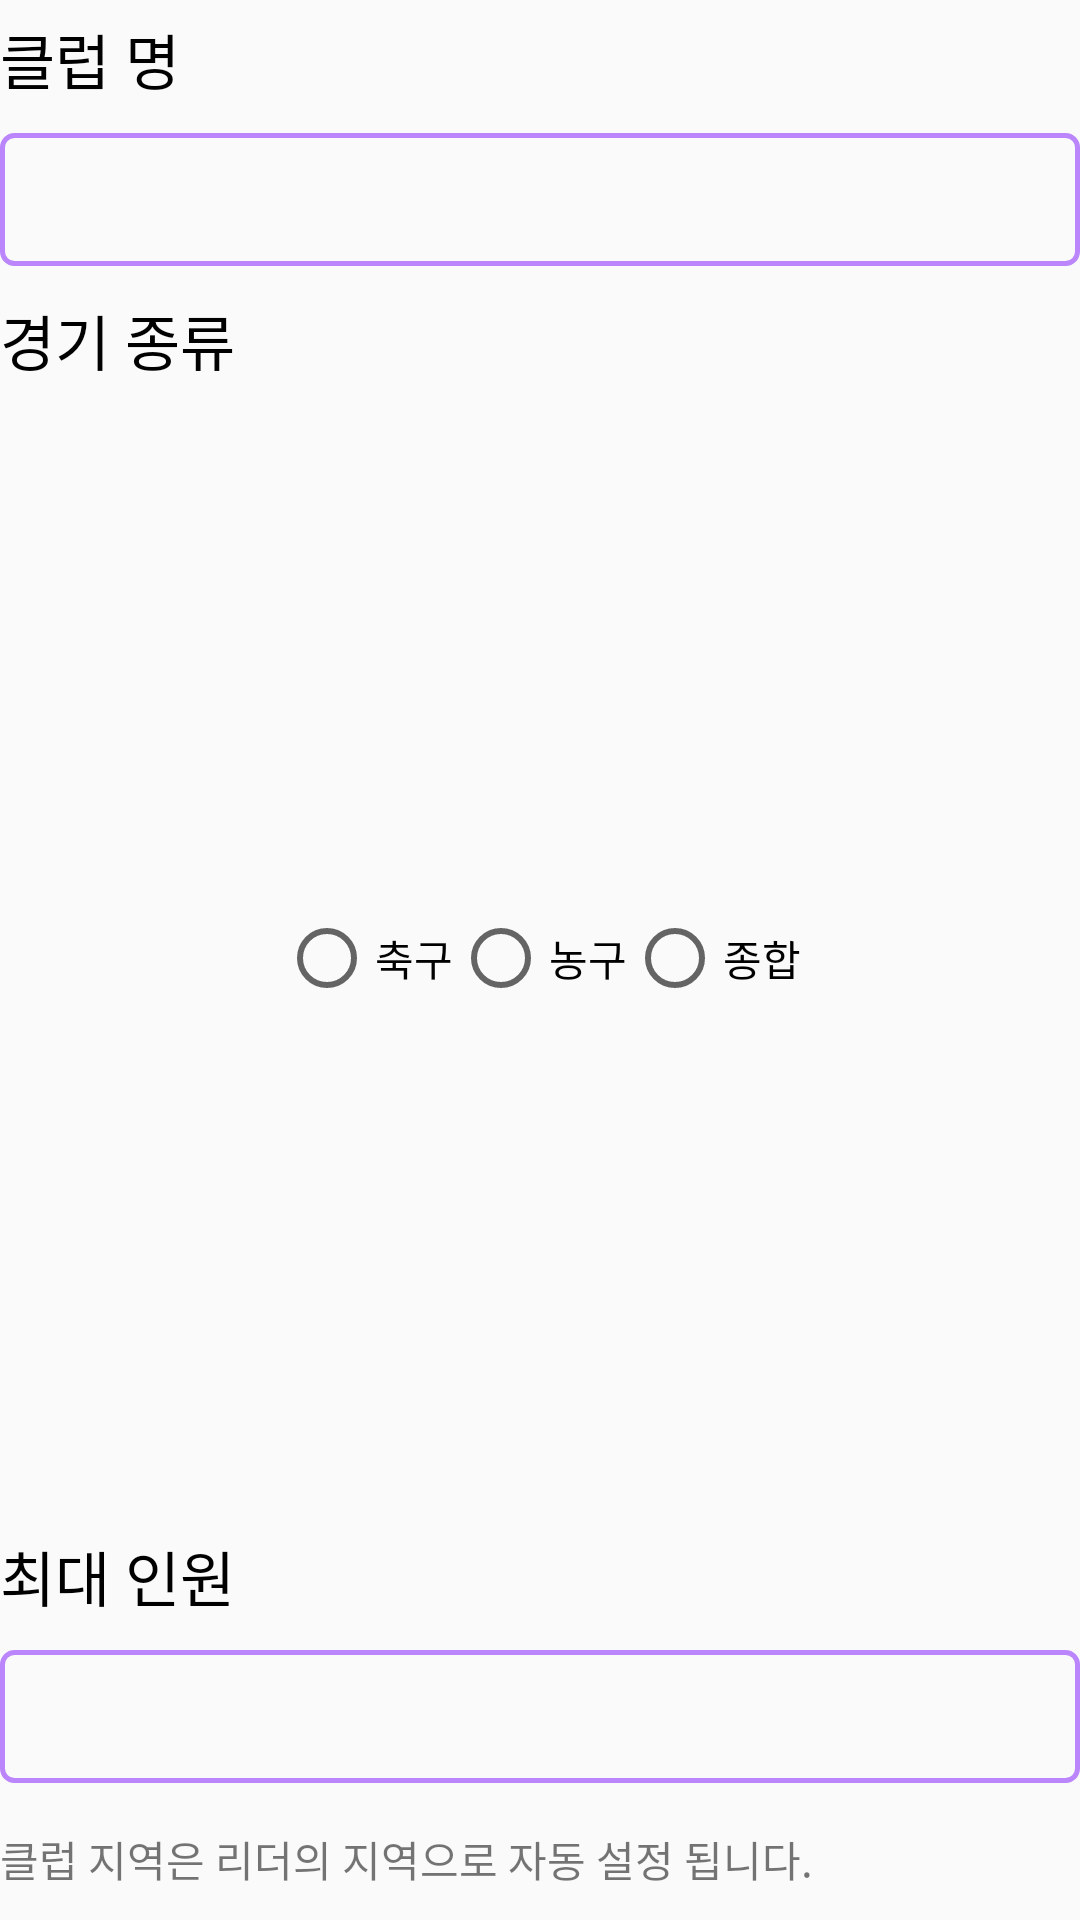

This screen was rendered from an Android layout file. Write that file and the resources it references.
<!-- AndroidManifest.xml: application theme Theme.FinalProject2 -->
<!-- res/layout/dialog_club.xml -->
<?xml version="1.0" encoding="utf-8"?>
<LinearLayout xmlns:android="http://schemas.android.com/apk/res/android"
    android:layout_width="match_parent"
    android:layout_height="wrap_content"
    android:layout_marginHorizontal="10dp"
    android:orientation="vertical">

    <TextView
        android:layout_width="match_parent"
        android:layout_height="wrap_content"
        android:layout_marginVertical="5dp"
        android:text="클럽 명"
        android:textColor="@color/black"
        android:textSize="20sp" />

    <EditText
        android:id="@+id/clubName"
        android:layout_width="match_parent"
        android:layout_height="wrap_content"
        android:layout_marginVertical="5dp"
        android:background="@drawable/round_edit"
        android:padding="10dp" />

    <TextView
        android:layout_width="match_parent"
        android:layout_height="wrap_content"
        android:layout_marginVertical="5dp"
        android:text="경기 종류"
        android:textColor="@color/black"
        android:textSize="20sp" />

    <RadioGroup
        android:id="@+id/sportType"
        android:layout_width="match_parent"
        android:layout_height="wrap_content"
        android:layout_weight="1"
        android:gravity="center"
        android:orientation="horizontal">

        <RadioButton
            android:id="@+id/soccer"
            android:layout_width="wrap_content"
            android:layout_height="wrap_content"
            android:text="축구" />

        <RadioButton
            android:id="@+id/basket"
            android:layout_width="wrap_content"
            android:layout_height="wrap_content"
            android:text="농구" />

        <RadioButton
            android:id="@+id/all"
            android:layout_width="wrap_content"
            android:layout_height="wrap_content"
            android:text="종합" />

    </RadioGroup>

    <TextView
        android:layout_width="match_parent"
        android:layout_height="wrap_content"
        android:layout_marginVertical="5dp"
        android:text="최대 인원"
        android:textColor="@color/black"
        android:textSize="20sp" />

    <EditText
        android:id="@+id/maxNum"
        android:layout_width="match_parent"
        android:layout_height="wrap_content"
        android:layout_marginVertical="5dp"
        android:background="@drawable/round_edit"
        android:inputType="number"
        android:padding="10dp" />

    <TextView
        android:layout_width="match_parent"
        android:layout_marginVertical="10dp"
        android:text="클럽 지역은 리더의 지역으로 자동 설정 됩니다."
        android:layout_height="wrap_content" />

</LinearLayout>
<!-- resources referenced by this layout -->
<resources>
  <!-- drawable round_edit (drawable) -->
  <?xml version="1.0" encoding="utf-8"?>
  <shape xmlns:android="http://schemas.android.com/apk/res/android"
      android:shape="rectangle">
  
      <stroke android:width="1.5sp"
              android:color="@color/purple_200" />
      <corners android:radius="4sp"/>
  
  </shape>
  <style name="Theme.FinalProject2" parent="Theme.AppCompat.DayNight.NoActionBar">
          
          <item name="colorPrimary">@color/purple_500</item>
          <item name="colorPrimaryVariant">@color/purple_700</item>
          <item name="colorOnPrimary">@color/white</item>
          
          <item name="colorSecondary">@color/teal_200</item>
          <item name="colorSecondaryVariant">@color/teal_700</item>
          <item name="colorOnSecondary">@color/black</item>
          
          <item name="android:statusBarColor" tools:targetApi="l">@color/black</item>
          
      </style>
  <!-- not gathered from this repository: default colours our renderer supplied (Android Studio template values) -->
  <color name="purple_200">#FFBB86FC</color>
  <color name="purple_500">#FF6200EE</color>
  <color name="purple_700">#FF3700B3</color>
  <color name="teal_200">#FF03DAC5</color>
  <color name="teal_700">#FF018786</color>
  <color name="black">#FF000000</color>
  <color name="white">#FFFFFFFF</color>
</resources>
